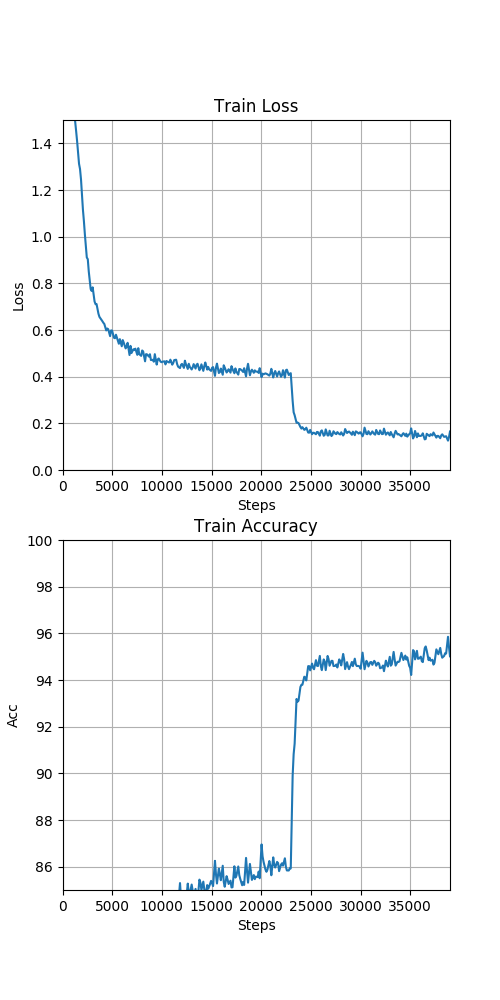

Data behind this chart, as committed beside it:
, step, loss, accuracy
0, 100.0, 2.596, 11.77
1, 200.0, 2.178, 14.23
2, 300.0, 2.075, 16.66
3, 491.0, 1.845, 31.1
4, 591.0, 1.783, 32.5
5, 691.0, 1.713, 33.77
6, 882.0, 1.639, 38.92
7, 982.0, 1.604, 39.9
8, 1082, 1.574, 40.66
9, 1273, 1.495, 45.27
10, 1373, 1.452, 46.21
11, 1473, 1.408, 47.03
12, 1664, 1.312, 52.49
13, 1764, 1.29, 53.02
14, 1864, 1.245, 53.67
15, 2055, 1.116, 59.73
16, 2155, 1.067, 60.88
17, 2255, 1.008, 62.04
18, 2446, 0.9109, 67.57
19, 2546, 0.9034, 68.03
20, 2646, 0.8501, 68.81
21, 2837, 0.7755, 72.94
22, 2937, 0.7673, 73.04
23, 3037, 0.7829, 73.03
24, 3228, 0.7222, 74.91
25, 3328, 0.7106, 75.19
26, 3428, 0.7112, 75.27
27, 3619, 0.6698, 76.9
28, 3719, 0.6562, 77.29
29, 3819, 0.6501, 77.16
30, 4010, 0.6381, 77.42
31, 4110, 0.6312, 77.76
32, 4210, 0.6259, 77.97
33, 4401, 0.5982, 79.18
34, 4501, 0.6064, 79.15
35, 4601, 0.6036, 79.27
36, 4792, 0.5736, 80.3
37, 4892, 0.5983, 79.9
38, 4992, 0.5974, 79.71
39, 5183, 0.5666, 80.8
40, 5283, 0.5647, 80.67
41, 5383, 0.5797, 80.44
42, 5574, 0.5536, 81.28
43, 5674, 0.541, 81.32
44, 5774, 0.5608, 81.11
45, 5965, 0.5303, 81.88
46, 6065, 0.5568, 81.34
47, 6165, 0.5459, 81.33
48, 6356, 0.5211, 82.09
49, 6456, 0.5292, 82
50, 6556, 0.5452, 81.71
51, 6747, 0.4928, 82.8
52, 6847, 0.5319, 82.28
53, 6947, 0.5013, 82.35
54, 7138, 0.5177, 82.09
55, 7238, 0.5138, 82.23
56, 7338, 0.52, 82.17
57, 7529, 0.4935, 82.84
58, 7629, 0.5221, 82.69
59, 7729, 0.4963, 82.77
... 240 more rows
